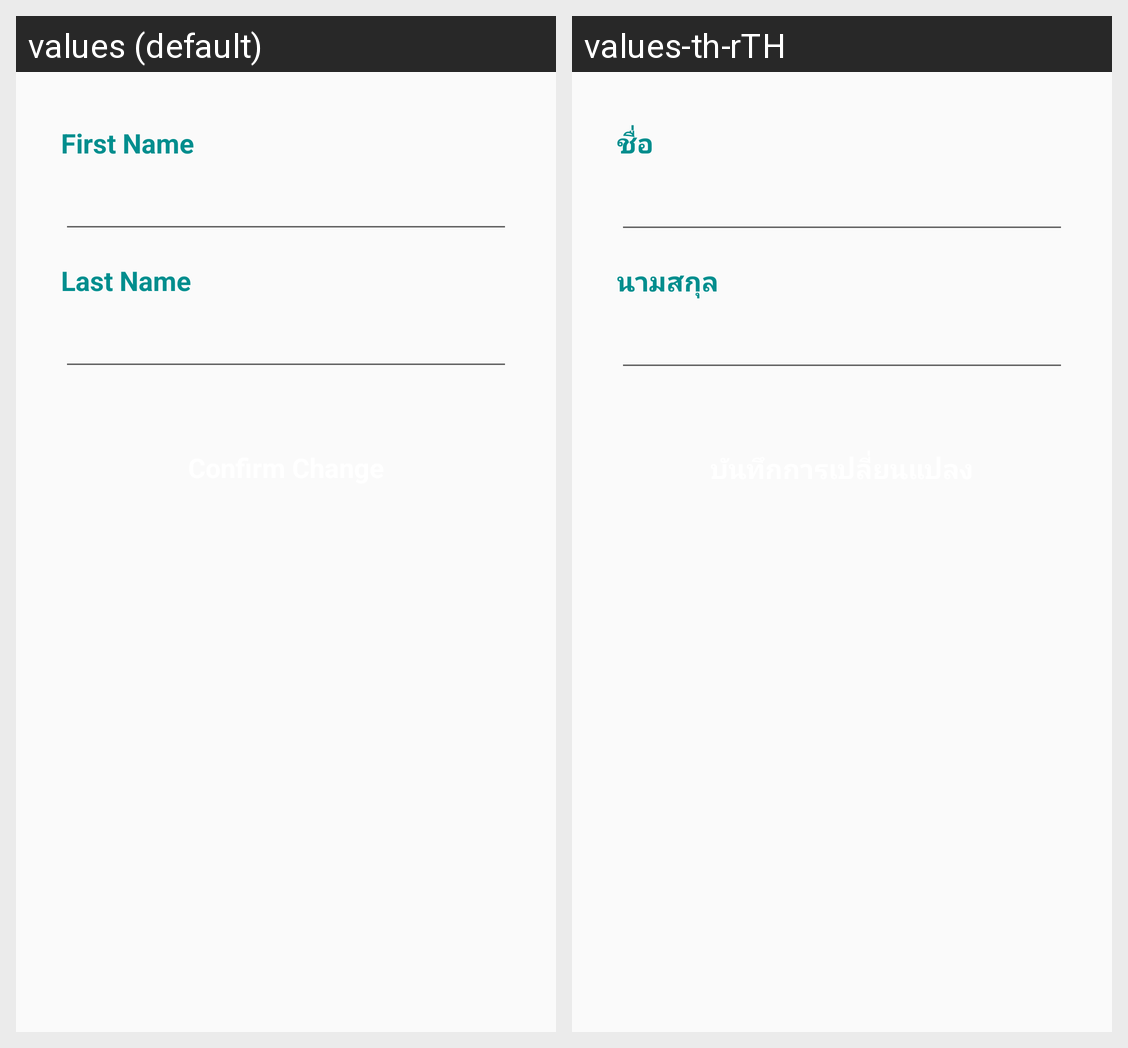

For this localized Android screen grid, give each drawn string resource with its value in every locale shown.
Android screen res/layout/activity_edit_username.xml rendered under 2 locales, left to right: values (default), values-th-rTH. Device: Nexus 5 (rendered at 1080×1920; each locale shown at half size, 540×960, under a caption strip naming it); theme AppBaseTheme.
Strings drawn on this screen, with the default value and each locale's value (text and hints the layout hard-codes, and strings that could not be matched under every locale, appear in the picture but are not listed):

text_first_name
  values: First Name
  values-th-rTH: ชื่อ

text_lastname
  values: Last Name
  values-th-rTH: นามสกุล
